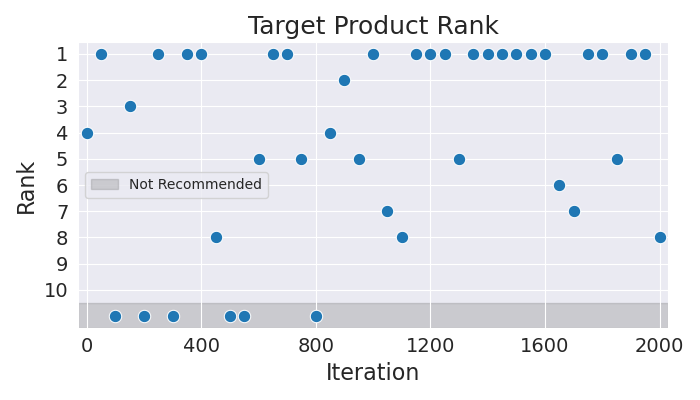

The data file committed next to this chart (first rows):
Iteration, Rank
0, 4
50, 1
100, 11
150, 3
200, 11
250, 1
300, 11
350, 1
400, 1
450, 8
500, 11
550, 11
600, 5
650, 1
700, 1
750, 5
800, 11
850, 4
900, 2
950, 5
1000, 1
1050, 7
1100, 8
1150, 1
1200, 1
1250, 1
1300, 5
1350, 1
1400, 1
1450, 1
1500, 1
1550, 1
1600, 1
1650, 6
1700, 7
1750, 1
1800, 1
1850, 5
1900, 1
1950, 1
2000, 8
